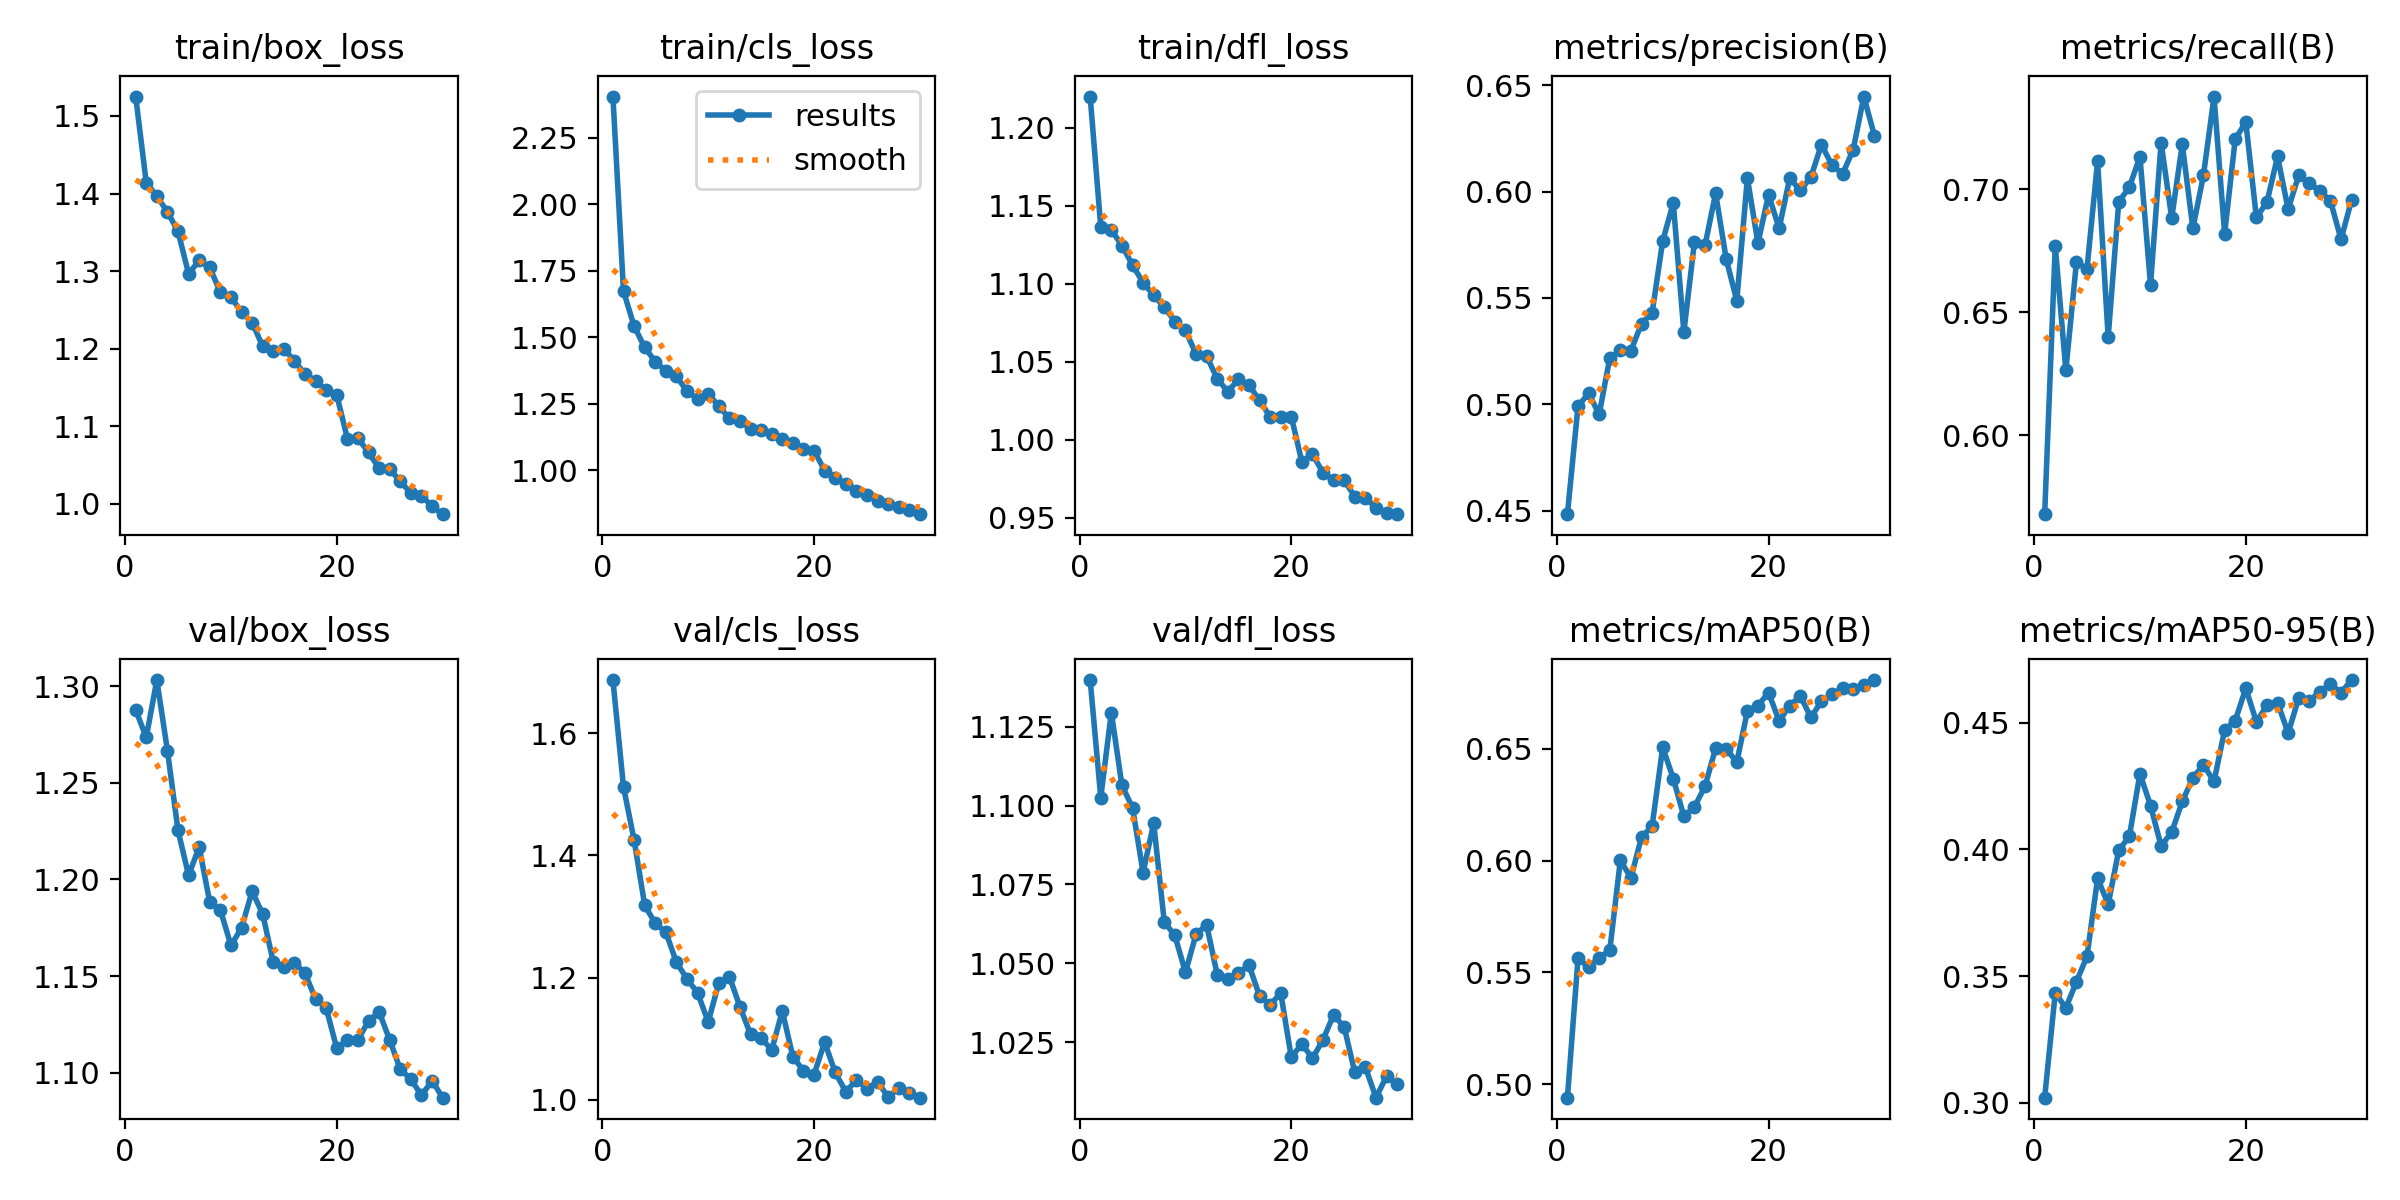

The table this chart was drawn from, first rows:
epoch, time, train/box_loss, train/cls_loss, train/dfl_loss, metrics/precision(B), metrics/recall(B), metrics/mAP50(B), metrics/mAP50-95(B), val/box_loss, val/cls_loss, val/dfl_loss, lr/pg0, lr/pg1, lr/pg2
1, 204.3, 1.525, 2.405, 1.22, 0.4484, 0.5678, 0.494, 0.3019, 1.288, 1.687, 1.14, 0.0004157, 0.0004157, 0.0004157
2, 595.5, 1.414, 1.673, 1.136, 0.499, 0.6771, 0.5563, 0.3434, 1.273, 1.512, 1.103, 0.0008049, 0.0008049, 0.0008049
3, 1433, 1.396, 1.542, 1.135, 0.5052, 0.6263, 0.5524, 0.3374, 1.303, 1.425, 1.13, 0.001167, 0.001167, 0.001167
4, 1637, 1.377, 1.462, 1.125, 0.4953, 0.6703, 0.5566, 0.3478, 1.267, 1.319, 1.106, 0.001126, 0.001126, 0.001126
5, 2034, 1.351, 1.408, 1.112, 0.5217, 0.6677, 0.5598, 0.3578, 1.225, 1.289, 1.099, 0.001085, 0.001085, 0.001085
6, 2430, 1.297, 1.373, 1.101, 0.5255, 0.7115, 0.6001, 0.3886, 1.202, 1.274, 1.079, 0.001044, 0.001044, 0.001044
7, 2829, 1.314, 1.353, 1.093, 0.5252, 0.6399, 0.5923, 0.3784, 1.217, 1.225, 1.094, 0.001002, 0.001002, 0.001002
8, 3220, 1.305, 1.297, 1.085, 0.538, 0.6949, 0.6106, 0.3997, 1.188, 1.198, 1.063, 0.0009612, 0.0009612, 0.0009612
9, 3621, 1.273, 1.267, 1.076, 0.5429, 0.7009, 0.6154, 0.4051, 1.184, 1.175, 1.059, 0.00092, 0.00092, 0.00092
10, 4037, 1.267, 1.287, 1.07, 0.5767, 0.7133, 0.6507, 0.4299, 1.166, 1.127, 1.047, 0.0008787, 0.0008787, 0.0008787
11, 4447, 1.247, 1.241, 1.055, 0.5946, 0.6611, 0.6368, 0.4173, 1.175, 1.191, 1.059, 0.0008375, 0.0008375, 0.0008375
12, 4840, 1.234, 1.194, 1.054, 0.534, 0.719, 0.6198, 0.4014, 1.194, 1.202, 1.062, 0.0007962, 0.0007962, 0.0007962
13, 5221, 1.203, 1.185, 1.039, 0.5763, 0.6883, 0.624, 0.4068, 1.182, 1.152, 1.046, 0.000755, 0.000755, 0.000755
14, 5421, 1.197, 1.156, 1.031, 0.5747, 0.7183, 0.6333, 0.4189, 1.157, 1.107, 1.045, 0.0007137, 0.0007137, 0.0007137
15, 5708, 1.2, 1.152, 1.039, 0.5992, 0.6841, 0.6504, 0.4283, 1.154, 1.101, 1.047, 0.0006725, 0.0006725, 0.0006725
16, 6010, 1.184, 1.135, 1.035, 0.5682, 0.7057, 0.6501, 0.4334, 1.157, 1.081, 1.049, 0.0006312, 0.0006312, 0.0006312
17, 6506, 1.167, 1.117, 1.025, 0.5487, 0.7378, 0.644, 0.4269, 1.151, 1.145, 1.04, 0.00059, 0.00059, 0.00059
18, 6900, 1.158, 1.1, 1.015, 0.6063, 0.682, 0.6669, 0.4471, 1.138, 1.07, 1.037, 0.0005487, 0.0005487, 0.0005487
19, 7114, 1.146, 1.079, 1.015, 0.5758, 0.7204, 0.6694, 0.4509, 1.133, 1.047, 1.041, 0.0005075, 0.0005075, 0.0005075
20, 7327, 1.14, 1.073, 1.015, 0.5985, 0.7274, 0.6752, 0.4636, 1.113, 1.041, 1.02, 0.0004662, 0.0004662, 0.0004662
21, 7539, 1.084, 0.9985, 0.9858, 0.5827, 0.6885, 0.6625, 0.4504, 1.117, 1.094, 1.024, 0.000425, 0.000425, 0.000425
22, 7751, 1.085, 0.9709, 0.9908, 0.6063, 0.6947, 0.6693, 0.4569, 1.117, 1.045, 1.02, 0.0003837, 0.0003837, 0.0003837
23, 7955, 1.066, 0.9493, 0.9787, 0.6005, 0.7134, 0.6737, 0.458, 1.127, 1.013, 1.026, 0.0003425, 0.0003425, 0.0003425
24, 8160, 1.046, 0.9223, 0.9742, 0.6068, 0.6919, 0.6641, 0.446, 1.131, 1.032, 1.034, 0.0003012, 0.0003012, 0.0003012
25, 8364, 1.045, 0.9075, 0.9739, 0.622, 0.7057, 0.6714, 0.4598, 1.117, 1.018, 1.03, 0.00026, 0.00026, 0.00026
26, 8565, 1.029, 0.8838, 0.9635, 0.6123, 0.7024, 0.6744, 0.4587, 1.102, 1.029, 1.015, 0.0002188, 0.0002188, 0.0002188
27, 8775, 1.014, 0.873, 0.9627, 0.6083, 0.6994, 0.6771, 0.4623, 1.097, 1.005, 1.017, 0.0001775, 0.0001775, 0.0001775
28, 8982, 1.011, 0.8599, 0.9562, 0.6197, 0.6953, 0.6767, 0.4652, 1.088, 1.019, 1.007, 0.0001363, 0.0001363, 0.0001363
29, 9212, 0.9969, 0.8489, 0.9531, 0.6446, 0.6796, 0.6787, 0.462, 1.096, 1.011, 1.014, 9.5e-05, 9.5e-05, 9.5e-05
30, 9422, 0.9868, 0.8342, 0.9523, 0.6263, 0.6958, 0.6808, 0.4669, 1.087, 1.003, 1.012, 5.375e-05, 5.375e-05, 5.375e-05
